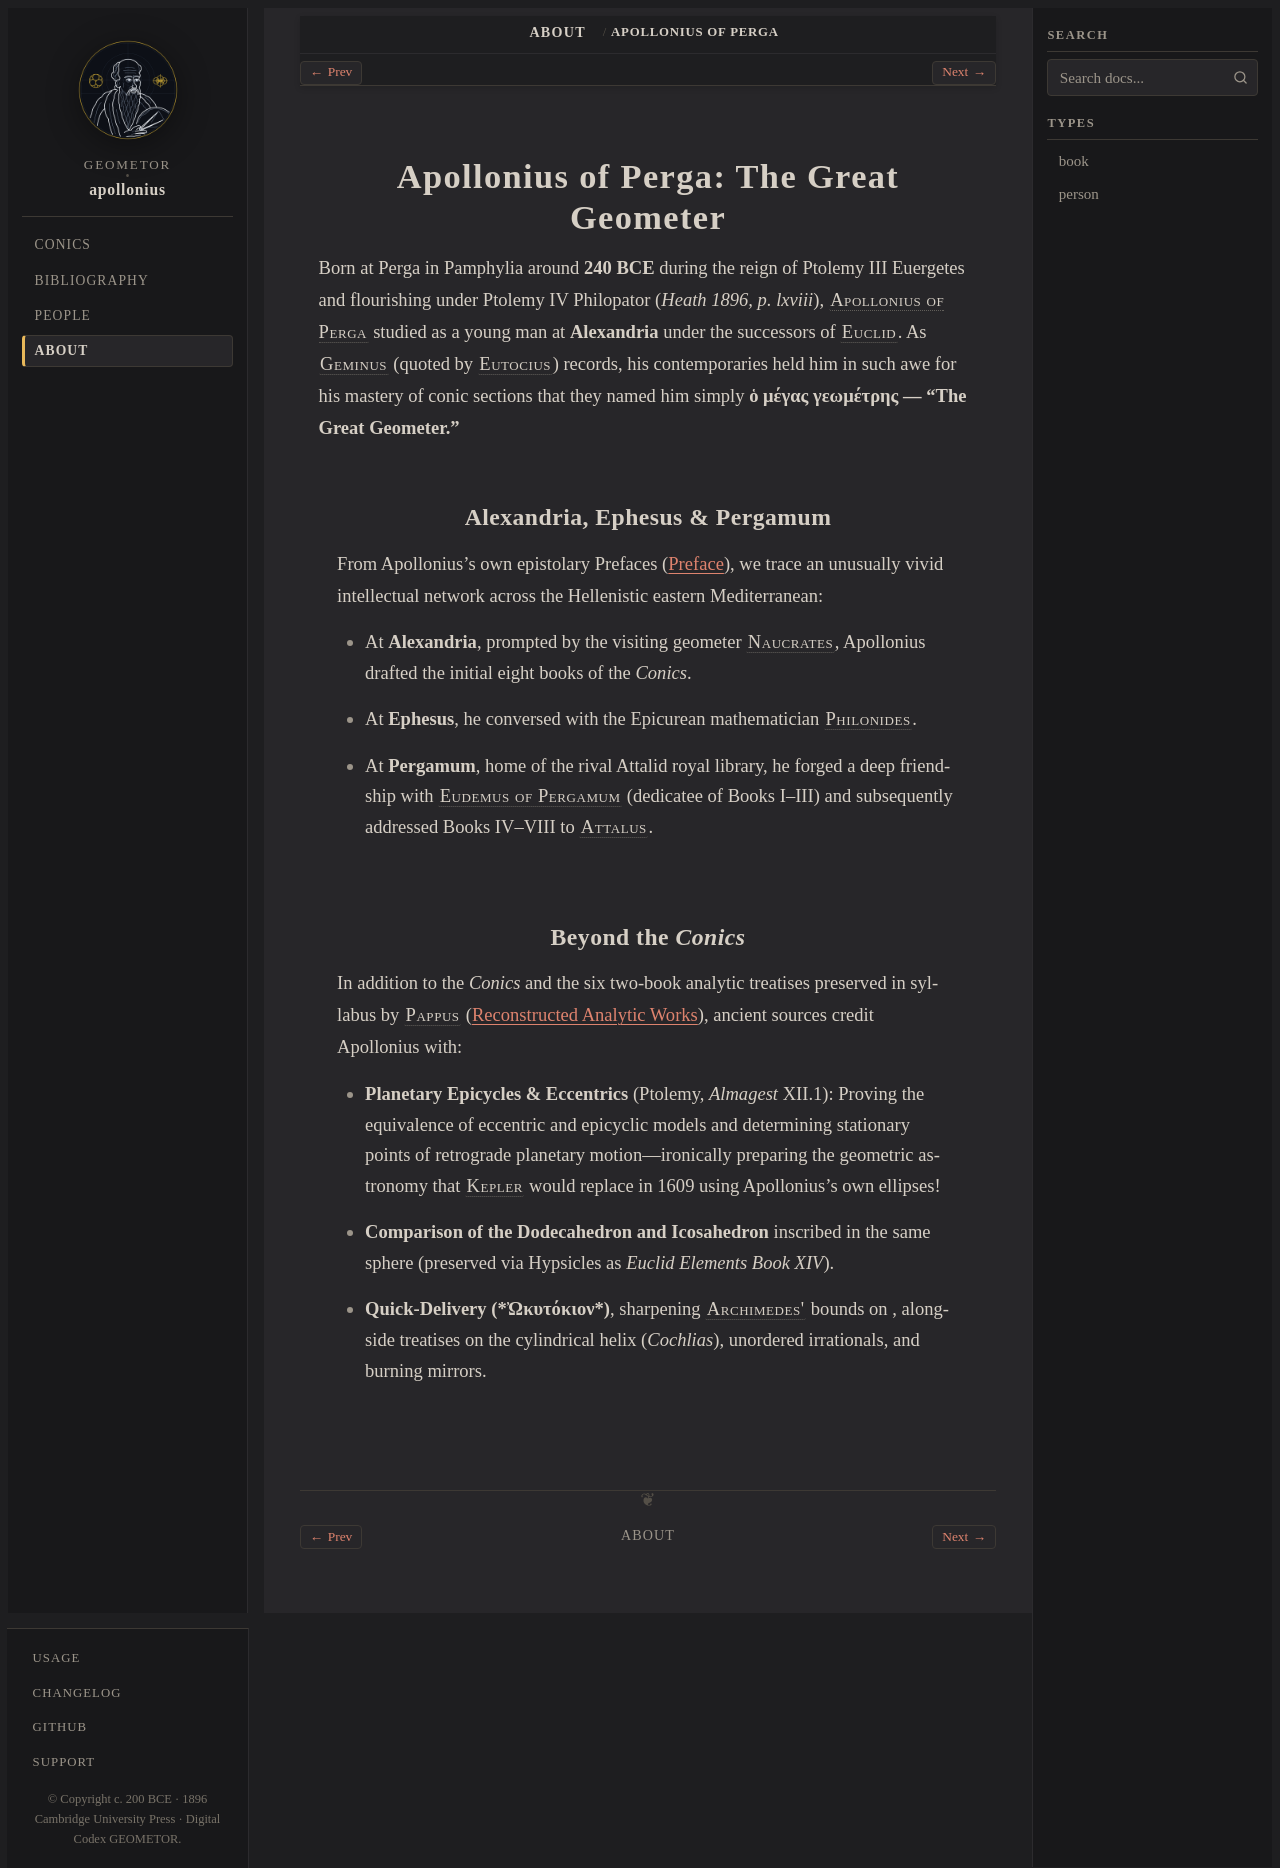

repository: geometor/apollonius · page: about/apollonius-of-perga.html · generator: sphinx

.. _about-apollonius-of-perga:

Apollonius of Perga: The Great Geometer
=======================================

Born at Perga in Pamphylia around **240 BCE** during the reign of Ptolemy III Euergetes and flourishing under Ptolemy IV Philopator (*Heath 1896, p. lxviii*), :person:`Apollonius of Perga <apollonius>` studied as a young man at **Alexandria** under the successors of :person:`Euclid <euclid>`. As :person:`Geminus <geminus>` (quoted by :person:`Eutocius <eutocius>`) records, his contemporaries held him in such awe for his mastery of conic sections that they named him simply **ὁ μέγας γεωμέτρης — "The Great Geometer."**

Alexandria, Ephesus & Pergamum
------------------------------

From Apollonius's own epistolary Prefaces (:doc:`Preface </conics/preface/index>`), we trace an unusually vivid intellectual network across the Hellenistic eastern Mediterranean:

* At **Alexandria**, prompted by the visiting geometer :person:`Naucrates <naucrates>`, Apollonius drafted the initial eight books of the *Conics*.
* At **Ephesus**, he conversed with the Epicurean mathematician :person:`Philonides <philonides>`.
* At **Pergamum**, home of the rival Attalid royal library, he forged a deep friendship with :person:`Eudemus of Pergamum <eudemus-pergamum>` (dedicatee of Books I–III) and subsequently addressed Books IV–VIII to :person:`Attalus <attalus>`.

Beyond the *Conics*
-------------------

In addition to the *Conics* and the six two-book analytic treatises preserved in syllabus by :person:`Pappus <pappus>` (:doc:`Reconstructed Analytic Works </reconstructed/index>`), ancient sources credit Apollonius with:

* **Planetary Epicycles & Eccentrics** (Ptolemy, *Almagest* XII.1): Proving the equivalence of eccentric and epicyclic models and determining stationary points of retrograde planetary motion—ironically preparing the geometric astronomy that :person:`Kepler <kepler>` would replace in 1609 using Apollonius's own ellipses!
* **Comparison of the Dodecahedron and Icosahedron** inscribed in the same sphere (preserved via Hypsicles as *Euclid Elements Book XIV*).
* **Quick-Delivery (*Ὠκυτόκιον*)**, sharpening :person:`Archimedes' <archimedes>` bounds on :eq:`\pi`, alongside treatises on the cylindrical helix (*Cochlias*), unordered irrationals, and burning mirrors.
